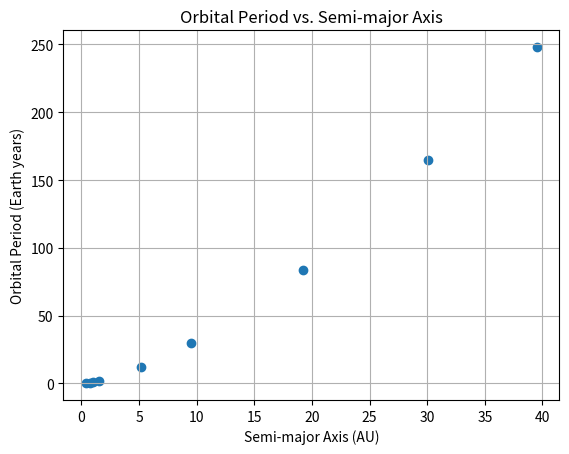

Reproduce this figure in Python.
import numpy as np
import matplotlib.pyplot as plt
from scipy.stats import pearsonr

# Given data
Xs = np.array([0.387, 0.723, 1.00, 1.52, 5.20, 9.54, 19.2, 30.1, 39.5])
Ys = np.array([0.241, 0.615, 1.00, 1.88, 11.9, 29.5, 84.0, 165.0, 248])

# Calculate correlation coefficient
corr_coefficient, _ = pearsonr(Xs, Ys)

# Plot the data
plt.scatter(Xs, Ys)
plt.title('Orbital Period vs. Semi-major Axis')
plt.xlabel('Semi-major Axis (AU)')
plt.ylabel('Orbital Period (Earth years)')
plt.grid(True)
plt.show()

print(f"The correlation coefficient (rX,Y) is approximately: {corr_coefficient:.2f}")
